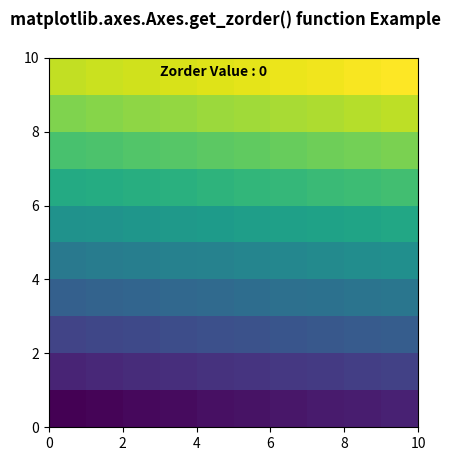

This chart was generated by the following Python code:
# Implementation of matplotlib function
import numpy as np
import matplotlib.pyplot as plt

d = np.arange(100).reshape(10, 10)
xx, yy = np.meshgrid(np.arange(11), np.arange(11))

fig, ax = plt.subplots()

ax.set_aspect(1)
ax.pcolormesh(xx, yy, d)

ax.text(3, 9.5, "Zorder Value : "
        + str(ax.get_zorder()),
        fontweight="bold")

fig.suptitle('matplotlib.axes.Axes.get_zorder() \
function Example', fontweight="bold")

plt.show()
